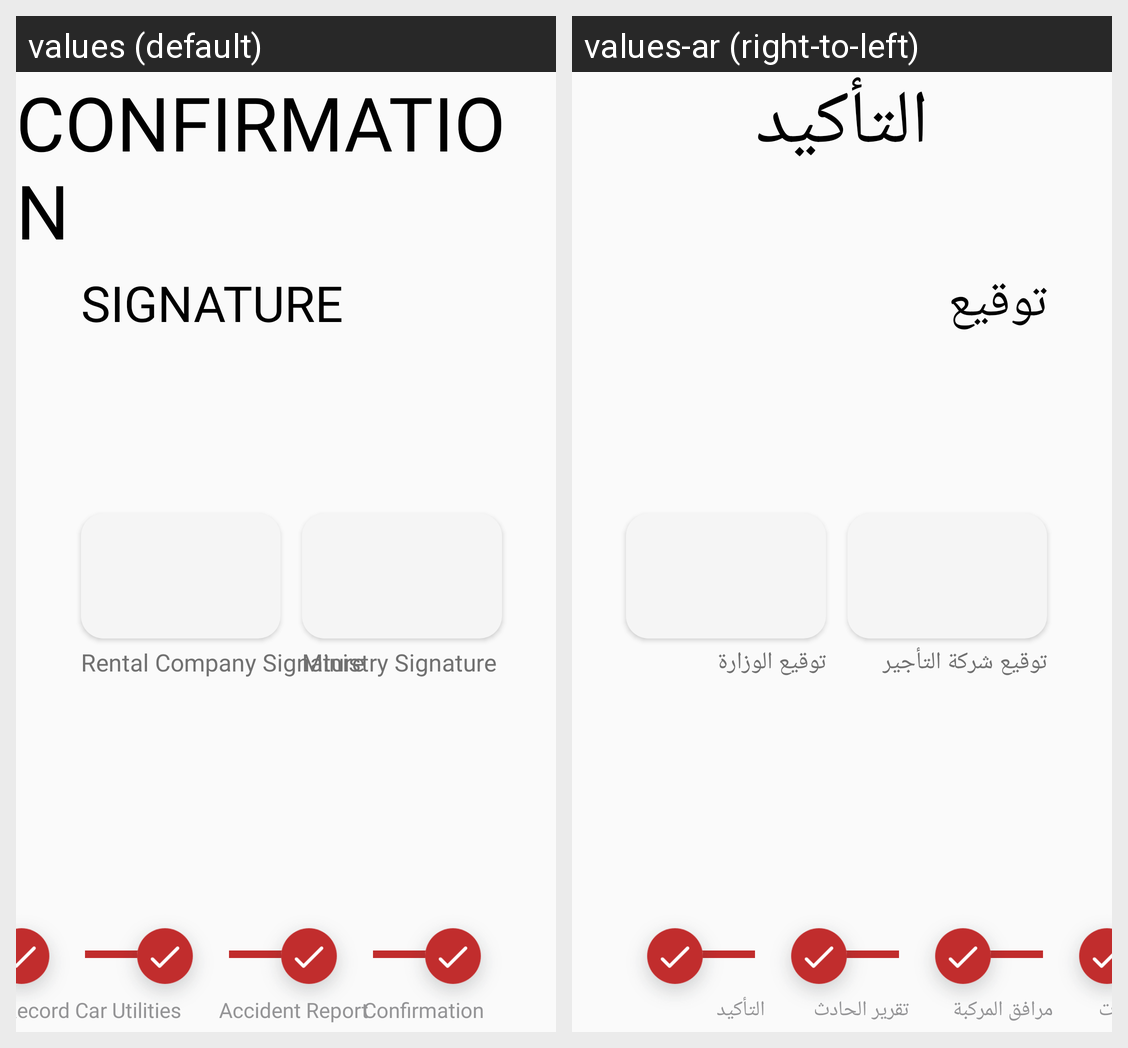

For this localized Android screen grid, give each drawn string resource with its value in every locale shown.
Android screen res/layout/fragment_vehicle_record_signature.xml rendered under 2 locales, left to right: values (default), values-ar (right-to-left). Device: Nexus 5 (rendered at 1080×1920; each locale shown at half size, 540×960, under a caption strip naming it); theme AppTheme.
Strings drawn on this screen, with the default value and each locale's value (text and hints the layout hard-codes, and strings that could not be matched under every locale, appear in the picture but are not listed):

confirmation
  values: Confirmation
  values-ar: التأكيد

signature
  values: Signature
  values-ar: توقيع

rental_company_signature
  values: Rental Company Signature
  values-ar: توقيع شركة التأجير

ministry_signature
  values: Ministry Signature
  values-ar: توقيع الوزارة

vehicle_record
  values: Vehicle Record
  values-ar: ملف المركبات

car_utilities
  values: Car Utilities
  values-ar: مرافق المركبة

accident_report
  values: Accident Report
  values-ar: تقرير الحادث
